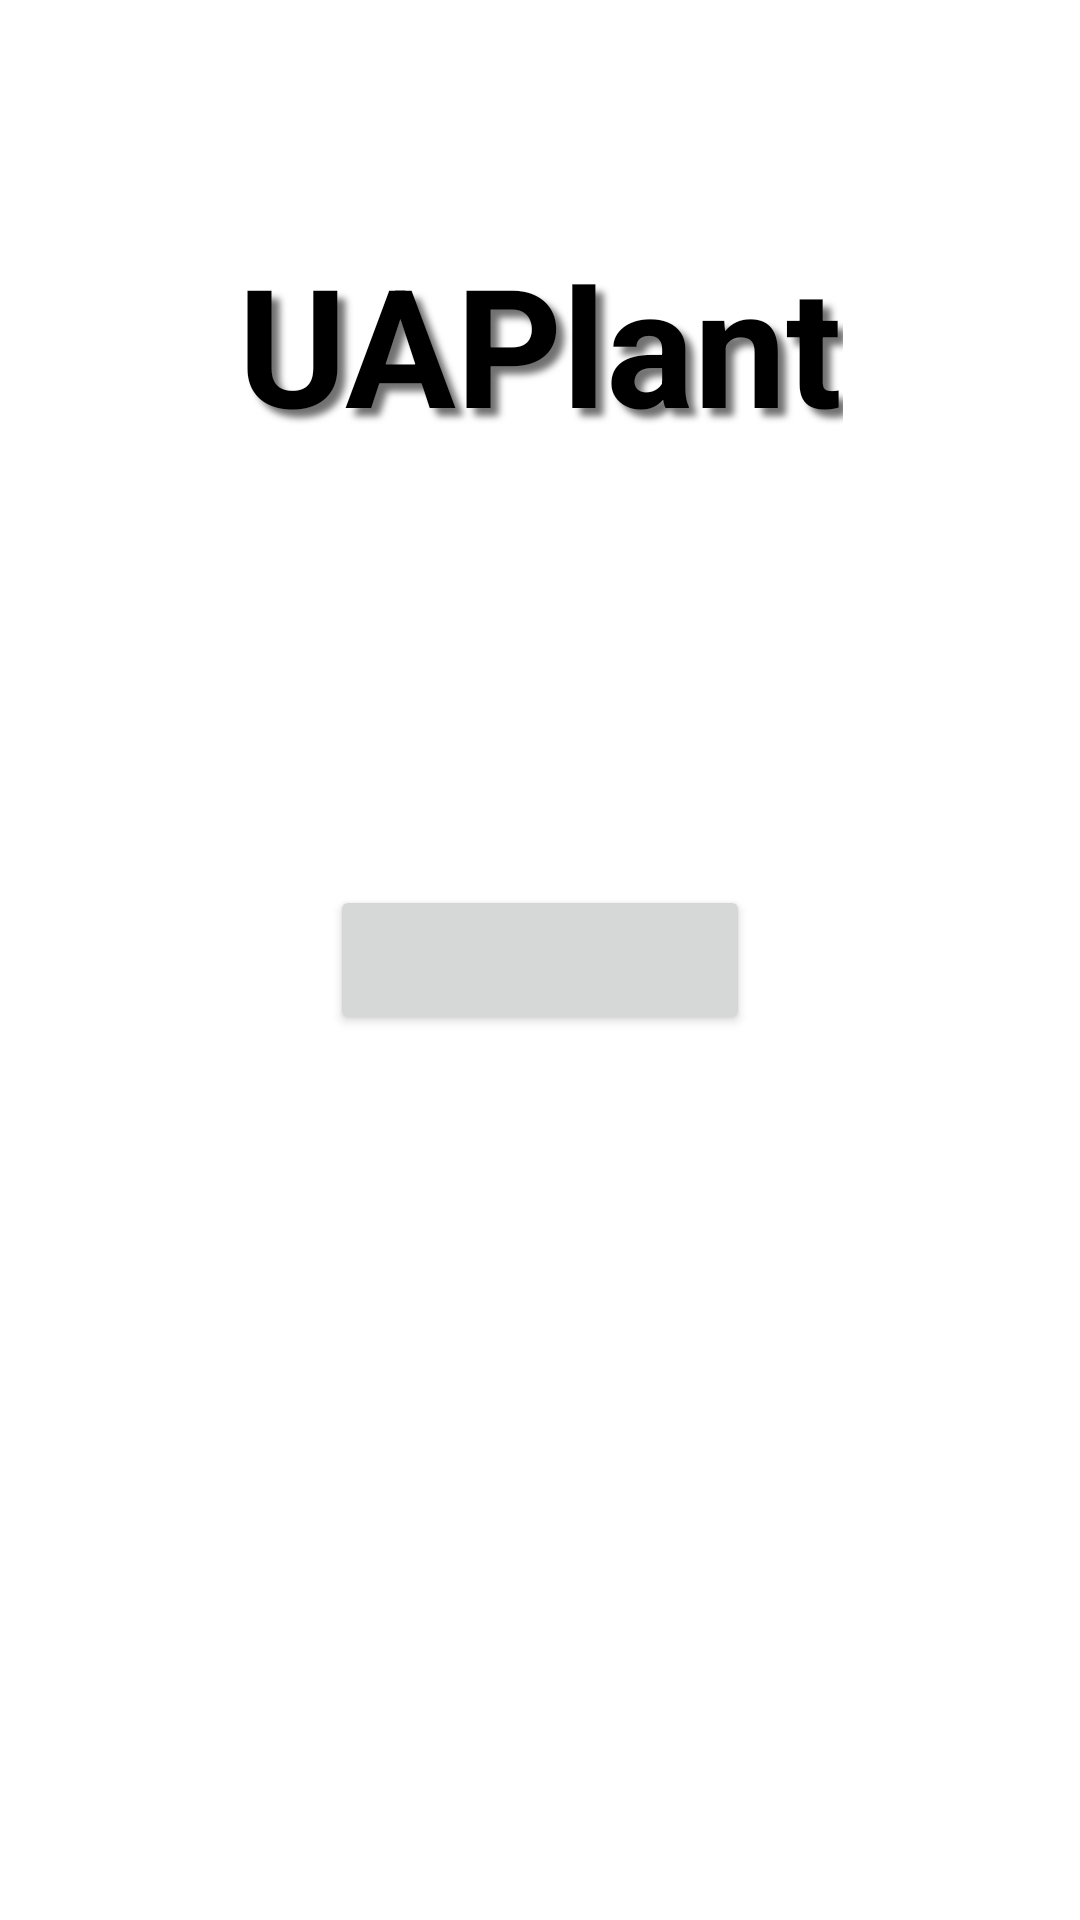

Write the Android layout XML for this screen, with the resource values it uses.
<!-- AndroidManifest.xml: application theme AppTheme -->
<!-- res/layout/activity_init.xml -->
<?xml version="1.0" encoding="utf-8"?>
<androidx.constraintlayout.widget.ConstraintLayout
    xmlns:android="http://schemas.android.com/apk/res/android"
    xmlns:app="http://schemas.android.com/apk/res-auto"
    xmlns:tools="http://schemas.android.com/tools"
    android:layout_width="match_parent"
    android:layout_height="match_parent">

    <Button
        android:id="@+id/initButton"
        android:layout_width="140dp"
        android:layout_height="50dp"
        android:textColor="@drawable/text_color_button_black"
        android:textAppearance="@style/TextAppearance.AppCompat.Body1"
        app:layout_constraintBottom_toBottomOf="parent"
        app:layout_constraintEnd_toEndOf="parent"
        app:layout_constraintStart_toStartOf="parent"
        app:layout_constraintTop_toTopOf="parent" />

    <ImageView
        android:id="@+id/imageView"
        android:layout_width="0dp"
        android:layout_height="0dp"
        android:alpha="0.3"
        android:scaleType="fitXY"
        app:layout_constraintBottom_toBottomOf="parent"
        app:layout_constraintEnd_toEndOf="parent"
        app:layout_constraintHorizontal_bias="0.0"
        app:layout_constraintStart_toStartOf="parent"
        app:layout_constraintTop_toTopOf="parent"
        app:layout_constraintVertical_bias="0.0"
        app:srcCompat="@drawable/background_init" />

    <TextView
        android:id="@+id/titleApp"
        android:layout_width="wrap_content"
        android:layout_height="wrap_content"
        android:shadowColor="#717171"
        android:shadowDx="8"
        android:shadowDy="8"
        android:shadowRadius="6"
        android:text="@string/app_name"
        android:textAppearance="@style/TextAppearance.AppCompat.Body1"
        android:textColor="#000000"
        android:textSize="55sp"
        android:textStyle="bold"
        app:layout_constraintBottom_toTopOf="@+id/initButton"
        app:layout_constraintEnd_toEndOf="parent"
        app:layout_constraintStart_toStartOf="parent"
        app:layout_constraintTop_toTopOf="@+id/imageView"
        app:layout_constraintVertical_bias="0.35" />

</androidx.constraintlayout.widget.ConstraintLayout>
<!-- resources referenced by this layout -->
<resources>
  <!-- drawable text_color_button_black (drawable) -->
  <selector xmlns:android="http://schemas.android.com/apk/res/android">
  
      
      <item android:state_focused="true"
          android:state_pressed="false"
          android:color="#B3B3B3" />
  
      
      <item android:state_focused="true"
          android:state_pressed="true"
          android:color="#B3B3B3" />
  
      
      <item android:state_focused="false"
          android:state_pressed="true"
          android:color="#B3B3B3"/>
  
      
      <item android:color="@color/colorTextButton" />
  
  </selector>
  <string name="app_name">UAPlant</string>
</resources>
